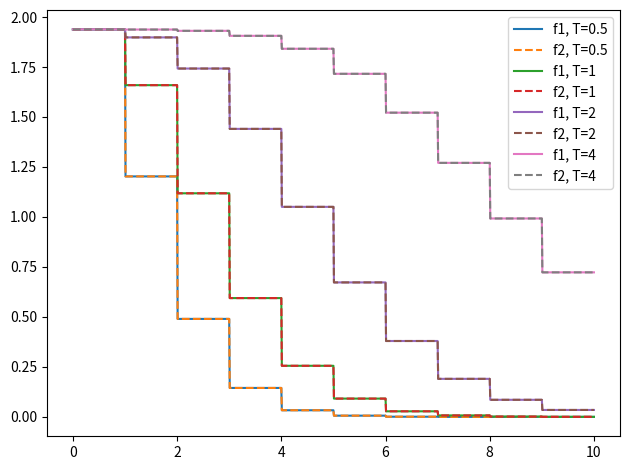

This chart was generated by the following Python code:
from scipy import special
import numpy as np

def coincrate(mincount, tcoinc, rate):
    """
    Compute the coincidence rate.
    
    Parameters
    ----------
    mincount : scalar or array
        The number of hits in the time window required to yield a coincidence.
    tcoinc : scalar or array
        The duration of the coincidence window.
    rate : scalar or array
        The rate of the poisson process.
    
    Return
    ------
    crate : scalar or array
        The rate of coincidences over unique but potentially overlapping sets
        of hits.
    """
    mu = rate * tcoinc
    mink = np.ceil(mincount)
    return rate * np.where(mink <= 1, mu > 0, special.gammainc(mink - 1, mu))

def _coincrate2(mincount, tcoinc, rate):
    """cross check of coincrate"""
    mu = rate * tcoinc
    mink = np.ceil(mincount)
    return rate * np.where(mink < 2, mu > 0, special.pdtrc(mink - 2, mu))

def coinctime(mincount, crate, rate):
    """
    Compute the coincidence time.
    
    Parameters
    ----------
    mincount : scalar or array
        The number of hits in the time window required to yield a coincidence.
    crate : scalar or array
        The required coincidence rate.
    rate : scalar or array
        The rate of the poisson process.
    
    Return
    ------
    tcoinc : scalar or array
        The duration of the coincidence window.
    """
    mink = np.ceil(mincount)
    return special.gammaincinv(np.maximum(0, mink - 1), crate / rate) / rate

def deadtimerate(rate, deadtime, restartable):
    """
    Compute the rate reduction with dead time.
    
    Parameters
    ----------
    rate : scalar or array
        The rate of the poisson process.
    deadtime : scalar or array
        The time after a hit under which other hits are discarded.
    restartable : bool
        If True, a discarded hit projects a dead time, otherwise not.
    
    Return
    ------
    drate : scalar or array
        The reduced rate of non-discarded hits.
    """
    mu = rate * deadtime
    if restartable:
        p = np.exp(-mu)
    else:
        p = 1 / (1 + mu)
        # this formula is empirical, it has the correct asymptotes:
        # mu -> 0       p ~ 1 - mu
        # mu -> inf     p ~ 1 / mu
    return rate * p

if __name__ == '__main__':
    
    t = 0.6123
    r = 1.9382
    for f in coincrate, _coincrate2:
        assert f(mincount=0, tcoinc=t, rate=r) == r
        assert f(1, t, r) == r
        assert f(0, 0, r) == 0
        assert f(0, t, 0) == 0
        assert f(1, 0, r) == 0
        assert f(1, t, 0) == 0
        assert f(2, 0, r) == 0
        assert f(2, t, 0) == 0
    
    assert coinctime(0, 0, 1) == 0
    assert coinctime(1, 0, 1) == 0
    assert np.isnan(coinctime(1, 0, np.array(0)))
    assert np.isinf(coinctime(1, 1, 1))
    assert np.isnan(coinctime(1, 1.1, 1))
    
    from matplotlib import pyplot as plt
    
    fig, ax = plt.subplots(num='coincth', clear=True)
    
    mincount = np.linspace(0, 10, 1001)
    for tcoinc in [0.5, 1, 2, 4]:
        y = coincrate(mincount, tcoinc, r)
        y2 = _coincrate2(mincount, tcoinc, r)
        assert np.allclose(y, y2)
        t = coinctime(mincount, y, r)
        assert np.allclose(np.where(mincount <= 1, tcoinc, t), tcoinc)
        ax.plot(mincount, y, label=f'f1, T={tcoinc}')
        ax.plot(mincount, y2, label=f'f2, T={tcoinc}', linestyle='--')
    
    ax.legend()
    
    fig.tight_layout()
    fig.show()
